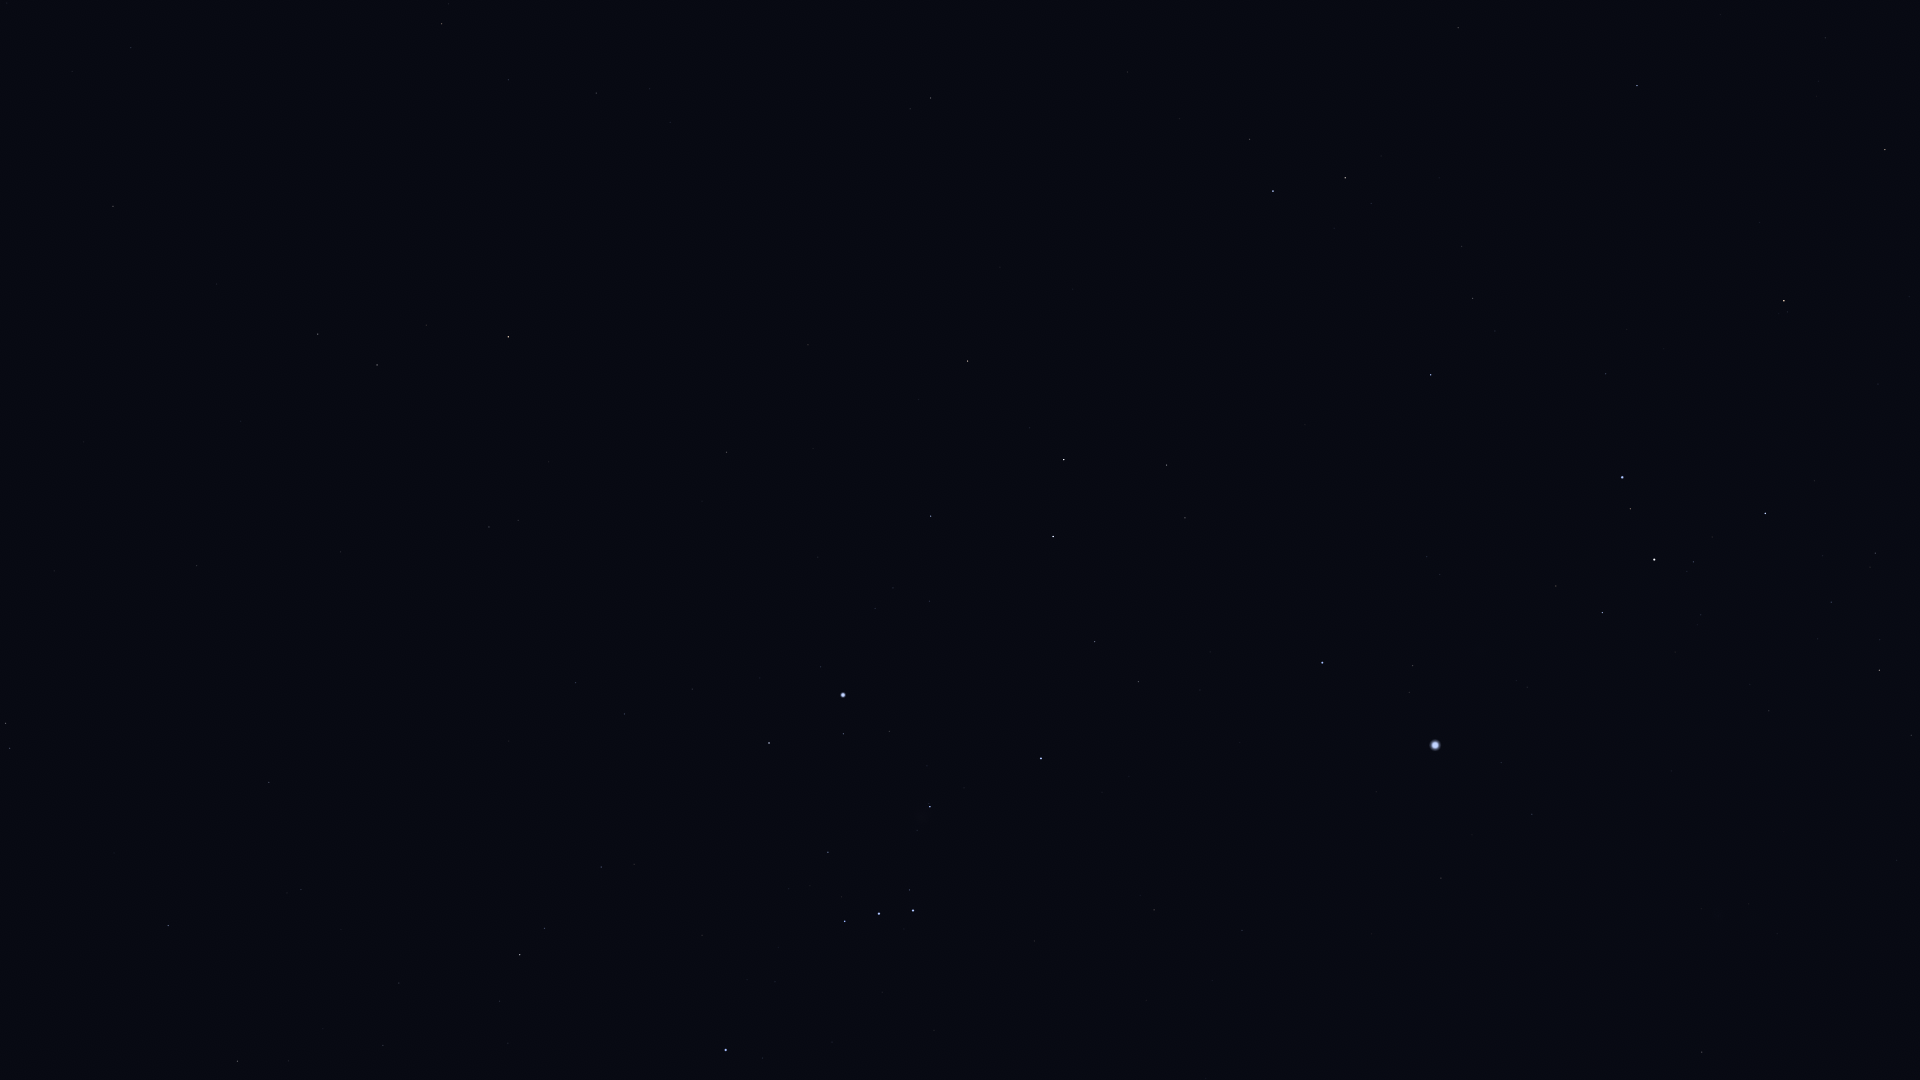

The data file committed next to this chart (first rows):
Star_ID, Name, X, Y
13701, Azha, 113, 206
15197, Zibal, 217, 284
15900, HIP 15900, 5, 723
16537, Ran, 318, 334
16611, HIP 16611, 508, 80
17378, Rana, 377, 365
17651, HIP 17651, 596, 93
18543, Zaurak, 508, 337
18724, HIP 18724, 168, 925
19587, Beid, 489, 527
19849, Keid, 518, 520
20205, Prima Hyadum, 237, 1061
21109, Hoggar, 447, 842
21393, Theemin, 930, 98
21444, HIP 21444, 575, 683
21594, Sceptrum, 726, 452
22109, HIP 22109, 624, 714
22449, Tabit, 520, 955
22491, Mouhoun, 918, 274
22701, HIP 22701, 692, 689
22730, HIP 22730, 595, 866
23685, HIP 23685, 967, 361
23875, Cursa, 769, 743
24244, HIP 24244, 875, 608
24305, HIP 24305, 931, 516
24327, HIP 24327, 893, 588
24436, Rigel, 843, 695
24845, HIP 24845, 929, 601
24873, HIP 24873, 921, 621
25336, Bellatrix, 726, 1050
25606, Nihal, 1064, 460
25859, HIP 25859, 1249, 139
25930, Mintaka, 845, 921
25985, Arneb, 1053, 536
26241, Hatysa, 930, 807
26311, Alnilam, 879, 914
26634, Phact, 1273, 191
26727, Alnitak, 913, 910
27288, HIP 27288, 1094, 642
27366, Saiph, 1041, 758
27628, Wazn, 1345, 178
28103, HIP 28103, 1138, 682
28199, HIP 28199, 1371, 203
28328, HIP 28328, 1458, 28
28910, HIP 28910, 1200, 690
29034, Elkurud, 1439, 178
29550, Amadioha, 1395, 364
29651, HIP 29651, 1154, 910
30122, Furud, 1431, 375
30277, HIP 30277, 1472, 298
30324, Mirzam, 1322, 663
30867, HIP 30867, 1242, 930
31416, HIP 31416, 1440, 574
31592, HIP 31592, 1412, 666
31685, HIP 31685, 1637, 86
32349, Sirius, 1435, 745
32759, HIP 32759, 1605, 374
33160, HIP 33160, 1441, 878
33165, HIP 33165, 1554, 592
33347, HIP 33347, 1501, 763
... 12 more rows
